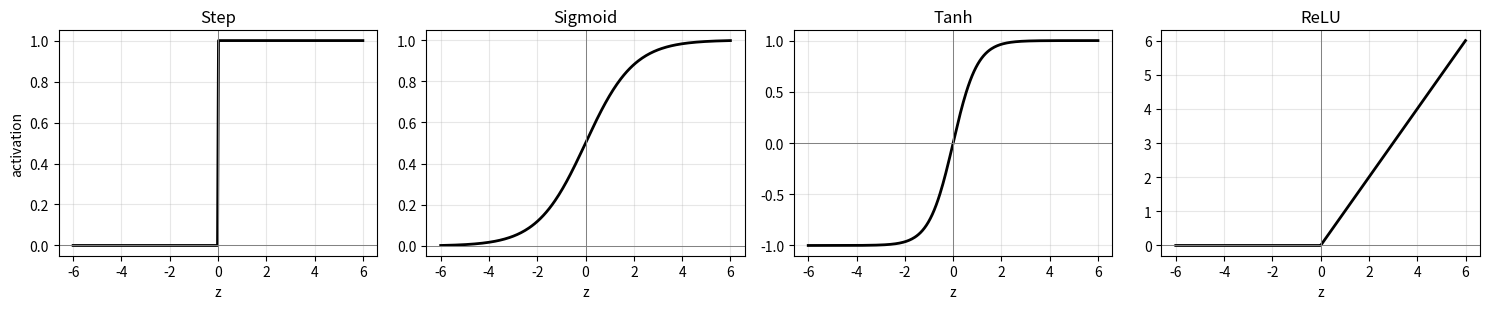
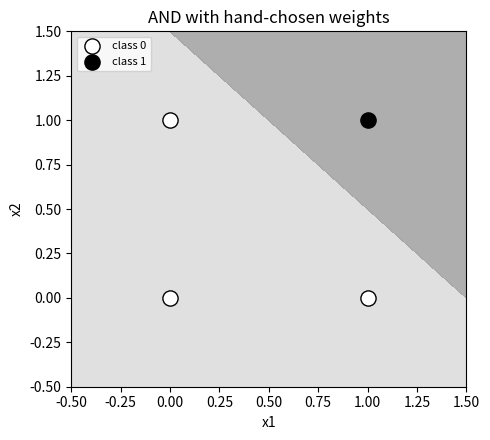
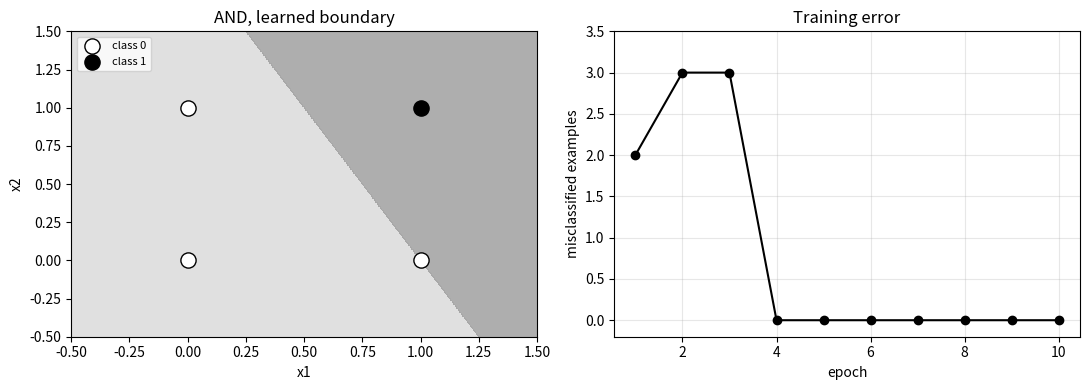
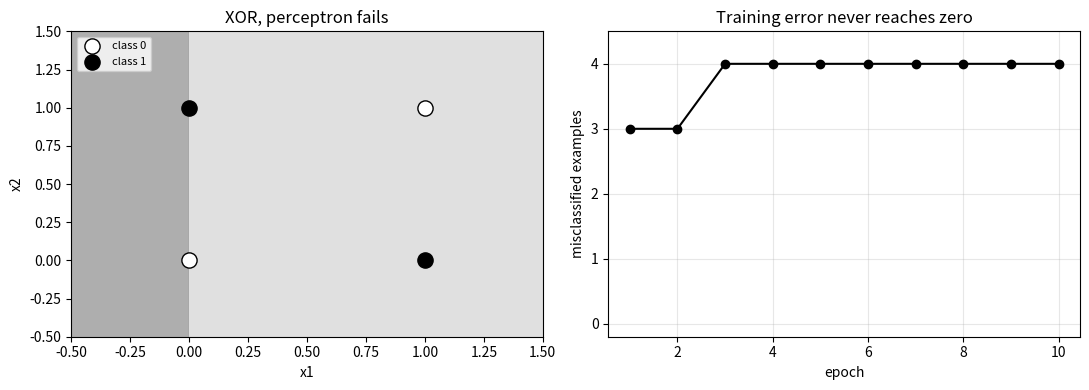
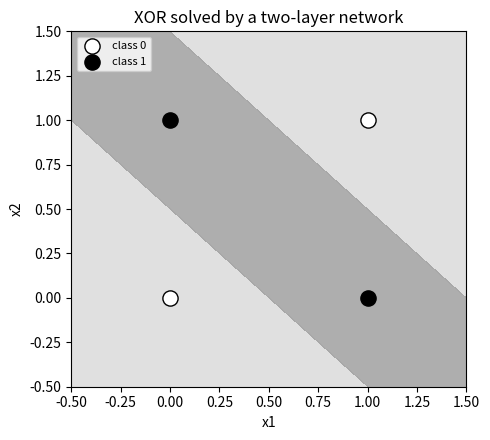
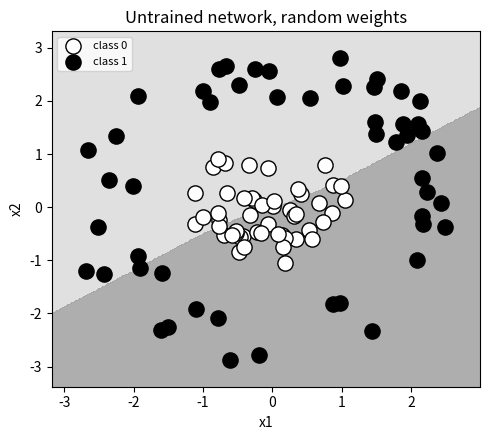
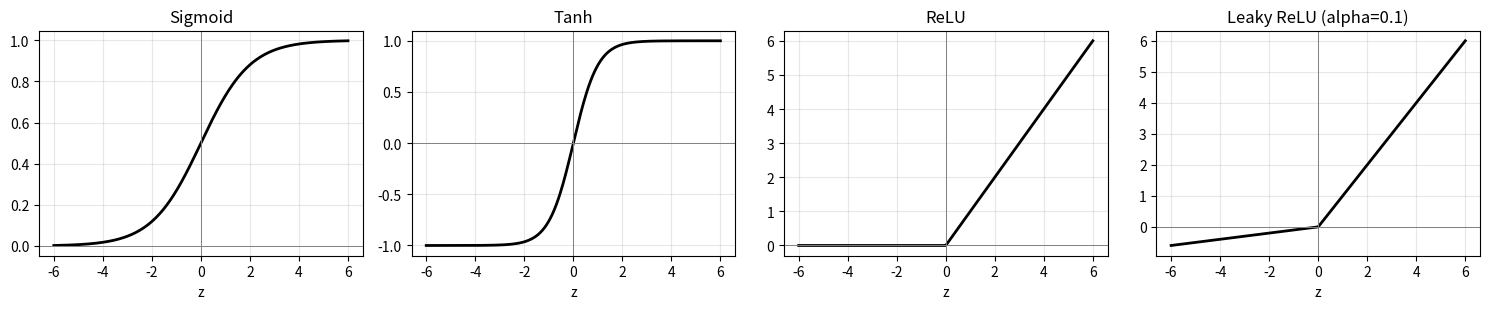

These charts were generated, in order, by the following Python code:
# -*- coding: utf-8 -*-
"""Perceptron_and_Forward_Pass.ipynb

Automatically generated by Colab.

Original file is located at
    https://colab.research.google.com/drive/1OeOfGJlsYilNi1ktJi67CMnocVMIM5ON

# Lab 2: The Perceptron, Activation Functions, and Forward Propagation

**Course:** Deep Learning and Neural Network (AIML302)
**Tools:** Python, NumPy, Matplotlib only

---

### Why we build things from scratch

In later labs we will use PyTorch, where a full neural network is a few lines of code.
Before that, it is worth seeing what those few lines actually do. Every modern network,
no matter how large, is built from one repeated operation: multiply the inputs by weights,
add a bias, and pass the result through a non-linear function. Today we write that
operation ourselves in NumPy.

### Objectives

By the end of this lab you should be able to:

1. Implement a single artificial neuron as a weighted sum plus a bias.
2. Implement and plot the common activation functions: step, sigmoid, tanh, ReLU.
3. Implement the perceptron learning rule and train it on a linearly separable problem.
4. Explain why a single perceptron cannot solve the XOR problem.
5. Implement the forward pass of a multi-layer network using matrix multiplication.
6. Visualize the decision boundary of any classifier in two dimensions.

---

## Part 1: Guided Walkthrough

## 1. Setup

We need only two libraries. NumPy gives us arrays and fast matrix operations,
Matplotlib gives us plots. We also fix the random seed so that every student's
notebook produces the same numbers, which makes it much easier to compare results.
"""

import numpy as np
import matplotlib.pyplot as plt

np.random.seed(0)

print("NumPy version:", np.__version__)

"""## 2. The artificial neuron

A neuron takes a vector of inputs and produces a single number. It does this in two steps.

**Step 1 — the weighted sum.** Each input is multiplied by its own weight, the products are
added together, and a bias term is added at the end:

$$z = w_1 x_1 + w_2 x_2 + \dots + w_n x_n + b$$

**Step 2 — the activation.** The number `z` is passed through a non-linear function `f`:

$$a = f(z)$$

The weights decide how much each input matters. The bias shifts the result up or down,
which lets the neuron fire more easily or less easily regardless of the input.

Let us compute this by hand for a neuron with three inputs.
"""

x = np.array([1.0, 2.0, 3.0])      # the inputs
w = np.array([0.5, -1.0, 0.25])    # one weight per input
b = 2.0                            # a single bias

# The long way, to show what is happening
z_manual = x[0] * w[0] + x[1] * w[1] + x[2] * w[2] + b

# The short way: the dot product does exactly the same thing
z = np.dot(w, x) + b

print("weighted sum, written out :", z_manual)
print("weighted sum, dot product :", z)

"""Both lines give the same answer, but the dot product version is the one we will use
everywhere. It is shorter, and NumPy runs it far faster than a Python loop.

### Many inputs at once

In practice we do not push one example through the network at a time. We stack all our
examples into a matrix `X`, where **each row is one example** and each column is one feature.
A single matrix multiplication then computes the weighted sum for every example at once.

Watch the shapes carefully. Shape errors are the most common bug in neural network code,
and reading shapes is a skill worth building now.
"""

X = np.array([[1.0, 2.0, 3.0],     # example 1
              [0.0, 1.0, 1.0],     # example 2
              [2.0, 2.0, 0.0]])    # example 3

Z = X @ w + b      # the @ symbol is matrix multiplication

print("X shape:", X.shape)         # (3 examples, 3 features)
print("w shape:", w.shape)         # (3 weights,)
print("Z shape:", Z.shape)         # (3 outputs,) - one per example
print()
print("Z =", Z)

"""## 3. Activation functions

Without an activation function, a neuron is just a linear equation. Stacking many linear
equations still gives a linear equation, so a network of any depth would collapse into a
single line. The activation function is what breaks that linearity and lets networks learn
curved decision boundaries.

Here are the four you need to know today.

| Name | Formula | Output range | Notes |
|------|---------|--------------|-------|
| Step | 1 if z >= 0, else 0 | {0, 1} | Original perceptron. Not differentiable, so it cannot be trained by gradient descent. |
| Sigmoid | 1 / (1 + e^(-z)) | (0, 1) | Smooth. Output reads naturally as a probability. Saturates for large abs(z). |
| Tanh | (e^z - e^(-z)) / (e^z + e^(-z)) | (-1, 1) | Like sigmoid but centred on zero, which usually trains better. |
| ReLU | max(0, z) | [0, inf) | The default choice in modern networks. Cheap and does not saturate for positive z. |

Each one is a single line of NumPy.
"""

def step(z):
    """Step function: fires with 1 when z is non-negative, otherwise 0."""
    return np.where(z >= 0, 1.0, 0.0)


def sigmoid(z):
    """Sigmoid: squashes any real number into the range (0, 1)."""
    return 1.0 / (1.0 + np.exp(-z))


def tanh(z):
    """Hyperbolic tangent: squashes any real number into the range (-1, 1)."""
    return np.tanh(z)


def relu(z):
    """ReLU: keeps positive values, sets negative values to zero."""
    return np.maximum(0.0, z)


# A quick check on a few values
test = np.array([-2.0, -0.5, 0.0, 0.5, 2.0])
print("input   :", test)
print("step    :", step(test))
print("sigmoid :", np.round(sigmoid(test), 3))
print("tanh    :", np.round(tanh(test), 3))
print("relu    :", relu(test))

"""Notice that each function was written to work on a whole array at once, not on a single
number. This is called vectorization, and it is why we used `np.where` and `np.maximum`
instead of a Python `if` statement. An `if` would fail on an array input.

Now let us look at their shapes.
"""

z_range = np.linspace(-6, 6, 300)

functions = [("Step", step), ("Sigmoid", sigmoid), ("Tanh", tanh), ("ReLU", relu)]

fig, axes = plt.subplots(1, 4, figsize=(15, 3.2))

for ax, (name, fn) in zip(axes, functions):
    ax.plot(z_range, fn(z_range), color="black", linewidth=2)
    ax.axhline(0, color="grey", linewidth=0.7)
    ax.axvline(0, color="grey", linewidth=0.7)
    ax.set_title(name)
    ax.set_xlabel("z")
    ax.grid(alpha=0.3)

axes[0].set_ylabel("activation")
plt.tight_layout()
plt.show()

"""Two things to observe in these plots.

First, the step function jumps. It has no useful slope anywhere, which is exactly why the
original perceptron could not be trained with gradient descent and why we needed the smooth
alternatives.

Second, sigmoid and tanh flatten out at both ends. When a neuron's input lands far from zero,
the curve becomes almost horizontal, the gradient becomes almost zero, and learning slows to
a crawl. This is the vanishing gradient problem, and it is the main reason ReLU took over
in deep networks.

## 4. The perceptron as a classifier

A perceptron is one neuron with a step activation. It outputs 1 or 0, so it is a binary
classifier.

Let us use it on the logical AND function. There are four possible inputs, and the perceptron
should output 1 only when both inputs are 1.

We will not train anything yet. Instead we choose weights by hand and check that they work.
"""

X_and = np.array([[0, 0],
                  [0, 1],
                  [1, 0],
                  [1, 1]], dtype=float)
y_and = np.array([0, 0, 0, 1], dtype=float)

# Chosen by hand: the sum must reach 1.5 before the neuron fires,
# which only happens when both inputs are 1.
w_and = np.array([1.0, 1.0])
b_and = -1.5


def perceptron_predict(X, w, b):
    """Forward pass of a perceptron: weighted sum, then step activation."""
    z = X @ w + b
    return step(z)


predictions = perceptron_predict(X_and, w_and, b_and)

print(" x1   x2   |    z    | predicted | target")
print("-" * 46)
for xi, zi, pi, ti in zip(X_and, X_and @ w_and + b_and, predictions, y_and):
    print(f"{xi[0]:4.0f} {xi[1]:4.0f}   | {zi:6.2f}  |     {pi:.0f}     |   {ti:.0f}")

"""All four predictions are correct.

### Where is the decision boundary?

The perceptron fires when `z >= 0`, so the dividing line between the two classes is the set
of points where `z` is exactly zero:

$$w_1 x_1 + w_2 x_2 + b = 0$$

That is the equation of a straight line. This is the single most important limitation of a
perceptron: **its decision boundary is always a straight line** (in higher dimensions, a flat
plane). It can only separate classes that a straight line can separate.

Rather than solve for the line algebraically, we will use a technique that works for any
classifier, however complicated. We cover the plane with a fine grid of points, classify
every point, and colour the result. The boundary appears by itself where the colours meet.
"""

def plot_decision_boundary(predict_fn, X, y, title, ax=None):
    """Colour the plane by predicted class, then draw the data points on top.

    predict_fn : function taking an (N, 2) array and returning N predictions
    X          : (N, 2) data points
    y          : (N,) true labels, 0 or 1
    """
    if ax is None:
        fig, ax = plt.subplots(figsize=(5, 4.5))

    # Step 1: build a grid covering the data, with a small margin
    pad = 0.5
    x1_min, x1_max = X[:, 0].min() - pad, X[:, 0].max() + pad
    x2_min, x2_max = X[:, 1].min() - pad, X[:, 1].max() + pad
    xx1, xx2 = np.meshgrid(np.linspace(x1_min, x1_max, 300),
                           np.linspace(x2_min, x2_max, 300))

    # Step 2: flatten the grid into an (N, 2) array of points and classify them all
    grid_points = np.c_[xx1.ravel(), xx2.ravel()]
    grid_pred = predict_fn(grid_points).reshape(xx1.shape)

    # Step 3: colour the grid, then draw the real data on top
    ax.contourf(xx1, xx2, grid_pred, levels=[-0.1, 0.5, 1.1],
                colors=["#d9d9d9", "#9a9a9a"], alpha=0.8)
    ax.scatter(X[y == 0, 0], X[y == 0, 1], c="white", edgecolors="black",
               s=120, zorder=3, label="class 0")
    ax.scatter(X[y == 1, 0], X[y == 1, 1], c="black", edgecolors="black",
               s=120, zorder=3, label="class 1")
    ax.set_xlabel("x1")
    ax.set_ylabel("x2")
    ax.set_title(title)
    ax.legend(loc="upper left", fontsize=8)
    return ax


plot_decision_boundary(lambda G: perceptron_predict(G, w_and, b_and),
                       X_and, y_and, "AND with hand-chosen weights")
plt.tight_layout()
plt.show()

"""The line sits neatly between the single black point and the three white ones. Note that
many different lines would work here. Nothing makes this particular one special, and the
training algorithm we write next will find a different but equally valid line.

## 5. The perceptron learning rule

We chose those weights by hand, which does not scale. The perceptron learning rule finds
them automatically. It is a remarkably simple algorithm:

> For each training example, predict. If the prediction is correct, change nothing.
> If it is wrong, nudge the weights in the direction that would have fixed it.

The update is:

$$w \leftarrow w + \eta \, (y - \hat{y}) \, x, \qquad b \leftarrow b + \eta \, (y - \hat{y})$$

where `eta` is the learning rate. Look at what the error term `(y - y_hat)` does:

- Correct prediction: the error is 0, so nothing changes.
- Predicted 0 but the target was 1: the error is +1, so the weights move toward `x`, raising `z`.
- Predicted 1 but the target was 0: the error is -1, so the weights move away from `x`, lowering `z`.

One pass over the whole dataset is called an epoch.
"""

def perceptron_train(X, y, learning_rate=0.1, epochs=10, verbose=True):
    """Train a perceptron with the perceptron learning rule.

    Returns the learned weights, bias, and the error count per epoch.
    """
    n_features = X.shape[1]
    w = np.zeros(n_features)
    b = 0.0
    history = []

    for epoch in range(epochs):
        errors = 0
        for xi, target in zip(X, y):
            prediction = step(np.dot(w, xi) + b)
            error = target - prediction
            if error != 0:
                w = w + learning_rate * error * xi
                b = b + learning_rate * error
                errors += 1
        history.append(errors)
        if verbose:
            print(f"epoch {epoch + 1:2d} | misclassified: {errors} | "
                  f"w = {np.round(w, 2)} | b = {round(b, 2)}")

    return w, b, history

"""The error count drops to zero and stays there. Once no example is misclassified, no update
happens, so the weights stop changing. The perceptron has converged.

Two useful facts. If the data can be separated by a straight line, this algorithm is
guaranteed to find such a line in a finite number of steps. If the data cannot be separated
by a straight line, the algorithm never settles and the error count keeps oscillating forever.
We are about to see that second case.
"""

w_learned, b_learned, history = perceptron_train(X_and, y_and)

fig, axes = plt.subplots(1, 2, figsize=(11, 4))

plot_decision_boundary(lambda G: perceptron_predict(G, w_learned, b_learned),
                       X_and, y_and, "AND, learned boundary", ax=axes[0])

axes[1].plot(range(1, len(history) + 1), history, marker="o", color="black")
axes[1].set_xlabel("epoch")
axes[1].set_ylabel("misclassified examples")
axes[1].set_title("Training error")
axes[1].set_ylim(-0.2, max(history) + 0.5)
axes[1].grid(alpha=0.3)

plt.tight_layout()
plt.show()

"""## 6. The XOR problem

XOR outputs 1 when the two inputs differ, and 0 when they are the same. It looks no harder
than AND. Let us train the same perceptron on it.
"""

X_xor = np.array([[0, 0],
                  [0, 1],
                  [1, 0],
                  [1, 1]], dtype=float)
y_xor = np.array([0, 1, 1, 0], dtype=float)

w_xor, b_xor, history_xor = perceptron_train(X_xor, y_xor,
                                             learning_rate=0.1, epochs=10)

"""The error count never reaches zero. Look at what it settles into: the updates made during
one pass cancel each other out, so the weights return to where they started and the next epoch
repeats exactly the same mistakes. The algorithm is stuck in a cycle. Running it for a thousand
more epochs would change nothing.

The reason becomes obvious as soon as we plot the four points. The two class-1 points sit on
one diagonal and the two class-0 points sit on the other. No straight line can put one
diagonal on one side and the other diagonal on the other side. Try drawing one by hand.
"""

fig, axes = plt.subplots(1, 2, figsize=(11, 4))

plot_decision_boundary(lambda G: perceptron_predict(G, w_xor, b_xor),
                       X_xor, y_xor, "XOR, perceptron fails", ax=axes[0])

axes[1].plot(range(1, len(history_xor) + 1), history_xor, marker="o", color="black")
axes[1].set_xlabel("epoch")
axes[1].set_ylabel("misclassified examples")
axes[1].set_title("Training error never reaches zero")
axes[1].set_ylim(-0.2, max(history_xor) + 0.5)
axes[1].grid(alpha=0.3)

plt.tight_layout()
plt.show()

"""This limitation was published by Minsky and Papert in 1969 and contributed to a long
decline in neural network research. The solution turned out to be straightforward: add a
layer of neurons in between.

## 7. Forward pass of a multi-layer network

A layer is a group of neurons that all look at the same inputs. Each neuron has its own
column of weights, so a layer's weights form a matrix.

For a layer with input matrix `X` of shape `(N, d_in)` and `d_out` neurons:

- `W` has shape `(d_in, d_out)`, one column per neuron
- `b` has shape `(d_out,)`, one bias per neuron
- the output is `f(X @ W + b)`, with shape `(N, d_out)`

A forward pass through the whole network means applying this to each layer in turn, feeding
each layer's output into the next.
"""

def dense_layer(X, W, b, activation):
    """Forward pass through one fully connected layer."""
    Z = X @ W + b
    return activation(Z)

"""### Solving XOR by hand

We will build a network with two inputs, a hidden layer of two neurons, and one output
neuron. Instead of training it, we set the weights by hand so we can see exactly how the
extra layer removes the limitation.

The idea is to make the hidden layer compute two easier functions, both of which a single
line can handle:

- hidden neuron 1 computes OR
- hidden neuron 2 computes AND

Then XOR is simply "OR is true, but AND is not", and that final combination is itself
linearly separable. The hidden layer has re-described the problem in a new set of
coordinates where a straight line is enough.

The large weight values below make the sigmoid behave almost like a step function, which
keeps the hidden outputs close to a clean 0 or 1.
"""

# Hidden layer: column 0 acts as OR, column 1 acts as AND
W1 = np.array([[20.0, 20.0],
               [20.0, 20.0]])
b1 = np.array([-10.0, -30.0])

# Output layer: fire when OR is on and AND is off
W2 = np.array([[ 20.0],
               [-20.0]])
b2 = np.array([-10.0])


def mlp_forward(X):
    """Forward pass: input -> hidden layer (sigmoid) -> output layer (sigmoid)."""
    H = dense_layer(X, W1, b1, sigmoid)      # (N, 2)
    out = dense_layer(H, W2, b2, sigmoid)    # (N, 1)
    return out.ravel()                        # flatten to (N,)


hidden = dense_layer(X_xor, W1, b1, sigmoid)
output = mlp_forward(X_xor)

print(" x1  x2 |  h1(OR)  h2(AND) |  output  | rounded | target")
print("-" * 60)
for xi, hi, oi, ti in zip(X_xor, hidden, output, y_xor):
    print(f"{xi[0]:3.0f} {xi[1]:3.0f} |  {hi[0]:5.2f}    {hi[1]:5.2f}   |  {oi:6.3f}  "
          f"|    {round(oi):.0f}    |   {ti:.0f}")

"""All four outputs are correct. The hidden column `h1` is 0 only for input (0, 0), which is
OR. The column `h2` is 1 only for input (1, 1), which is AND. The output layer combines them.

Now plot the decision boundary. Since the output is a probability rather than a hard 0 or 1,
we threshold it at 0.5 before plotting.
"""

plot_decision_boundary(lambda G: (mlp_forward(G) > 0.5).astype(float),
                       X_xor, y_xor, "XOR solved by a two-layer network")
plt.tight_layout()
plt.show()

"""The boundary is no longer a single straight line. It is made of two straight pieces that
together carve out a corner region, and that is enough to separate the diagonals.

This is the general principle behind depth. Each layer is still linear followed by a simple
non-linearity, but composing several of them produces boundaries of essentially any shape.
A network with one sufficiently large hidden layer can approximate any continuous function,
a result known as the universal approximation theorem.

## 8. A forward pass with random weights

One last point before the exercises. A forward pass works no matter what the weights are.
It does not know or care whether the weights are any good. Training is what makes them good,
and that is the subject of the next lab.

To make this concrete, here is a larger network with randomly initialized weights, run on a
dataset that is clearly not linearly separable.
"""

# Two concentric rings: an inner ring of class 0, an outer ring of class 1
n = 100
angles = np.random.uniform(0, 2 * np.pi, n)
r_inner = np.random.uniform(0.0, 1.2, n // 2)
r_outer = np.random.uniform(2.0, 3.0, n // 2)
radii = np.concatenate([r_inner, r_outer])

X_rings = np.c_[radii * np.cos(angles), radii * np.sin(angles)]
y_rings = np.concatenate([np.zeros(n // 2), np.ones(n // 2)])

# A network with 2 inputs, 8 hidden units, 1 output, all weights random
W1_r = np.random.randn(2, 8)
b1_r = np.zeros(8)
W2_r = np.random.randn(8, 1)
b2_r = np.zeros(1)


def random_net_forward(X):
    H = dense_layer(X, W1_r, b1_r, tanh)
    out = dense_layer(H, W2_r, b2_r, sigmoid)
    return out.ravel()


accuracy = np.mean((random_net_forward(X_rings) > 0.5) == y_rings)
print(f"Accuracy with random weights: {accuracy:.1%}")

plot_decision_boundary(lambda G: (random_net_forward(G) > 0.5).astype(float),
                       X_rings, y_rings, "Untrained network, random weights")
plt.tight_layout()
plt.show()

"""The accuracy is no better than guessing, and the boundary sits in an arbitrary place with
no relation to the rings. The architecture is perfectly capable of separating this data, and
we will train exactly this network to do so in a later lab. Nobody has told the weights what
the task is yet.

### Summary of Part 1

- A neuron is a weighted sum plus a bias, passed through an activation function.
- Vectorize with `X @ W + b` so that all examples are processed at once.
- Activations provide non-linearity. Without them, depth gains nothing.
- A perceptron's decision boundary is always a straight line, so XOR is out of reach.
- A hidden layer re-describes the input, and the boundary can then bend.
- A forward pass with untrained weights produces meaningless output. Training comes next.

Now continue to Part 2.

---

# Part 2: Graded Exercises

**Total: 100 marks**

### Instructions

1. Work on your own. You may look back at Part 1 as much as you like.
2. Write your code only where the comment `# YOUR CODE HERE` appears. Do not change the
   function names or the number of arguments, because the check cells depend on them.
3. Run the check cell after each question. A check that prints `PASS` means your function
   behaves correctly on the test cases. Marks are awarded for a correct and readable
   implementation, not only for a passing check.
4. Use NumPy operations rather than Python loops wherever you can. Loops are allowed where a
   question explicitly involves stepping through examples one at a time.
5. Answer the theory questions in Question 6 in the markdown cell provided, in your own words.
6. Save the notebook as `Lab2_YourName.ipynb` and submit before the end of the session.

### Mark distribution

| Question | Topic | Marks |
|----------|-------|-------|
| 1 | Activation functions from scratch | 20 |
| 2 | A single neuron | 10 |
| 3 | Perceptron on the OR gate | 20 |
| 4 | Two-layer forward pass | 20 |
| 5 | Theory questions | 30 |
| | **Total** | **100** |

Run the cell below before starting. It gives you a fresh set of imports so that Part 2 works
even if you restart the kernel.
"""

import numpy as np
import matplotlib.pyplot as plt

np.random.seed(42)

print("Ready. Good luck.")

"""## Question 1: Activation functions from scratch (20 marks)

Implement four activation functions. Each must work on a NumPy array of any shape and return
an array of the same shape. Do not use a Python `if` statement, and do not call the matching
NumPy or SciPy helper where one exists (for example, write tanh from the exponential formula
rather than calling `np.tanh`).

**(a) `my_sigmoid(z)` — 5 marks**
$$\sigma(z) = \frac{1}{1 + e^{-z}}$$

**(b) `my_tanh(z)` — 5 marks**
$$\tanh(z) = \frac{e^{z} - e^{-z}}{e^{z} + e^{-z}}$$

**(c) `my_relu(z)` — 5 marks**
$$\text{ReLU}(z) = \max(0, z)$$

**(d) `my_leaky_relu(z, alpha=0.01)` — 5 marks**
$$\text{LeakyReLU}(z) = \begin{cases} z & \text{if } z > 0 \\ \alpha z & \text{otherwise} \end{cases}$$

Leaky ReLU is a small change to ReLU. Instead of setting negative inputs to exactly zero, it
lets a small fraction through. This keeps a non-zero gradient on the negative side, which
prevents a neuron from getting permanently stuck at zero output. `np.where` is useful here.
"""

def my_sigmoid(z):
    """(a) Sigmoid activation. 5 marks."""
    # YOUR CODE HERE
    return 1.0 / (1.0 + np.exp(-z))

def my_tanh(z):
    """(b) Tanh activation, written from the exponential formula. 5 marks."""
    # YOUR CODE HERE
    exp_z = np.exp(z)
    exp_neg_z = np.exp(-z)
    return (exp_z - exp_neg_z) / (exp_z + exp_neg_z)

def my_relu(z):
    """(c) ReLU activation. 5 marks."""
    # YOUR CODE HERE
    return np.maximum(0.0, z)

def my_leaky_relu(z, alpha=0.01):
    """(d) Leaky ReLU activation. 5 marks."""
    # YOUR CODE HERE
    return np.where(z > 0, z, alpha * z)

# CHECK CELL for Question 1 - do not modify
test_z = np.array([-3.0, -1.0, 0.0, 1.0, 3.0])

checks = [
    ("my_sigmoid", my_sigmoid(test_z), 1 / (1 + np.exp(-test_z))),
    ("my_tanh", my_tanh(test_z), np.tanh(test_z)),
    ("my_relu", my_relu(test_z), np.maximum(0, test_z)),
    ("my_leaky_relu", my_leaky_relu(test_z), np.where(test_z > 0, test_z, 0.01 * test_z)),
]

for name, got, expected in checks:
    if got is None:
        print(f"FAIL {name}: function returned None")
    elif np.allclose(np.asarray(got, dtype=float), expected):
        print(f"PASS {name}")
    else:
        print(f"FAIL {name}: got {np.round(np.asarray(got, dtype=float), 4)}, "
              f"expected {np.round(expected, 4)}")

# Shape check: the functions must preserve the shape of a 2-D input
two_d = np.array([[-1.0, 2.0], [3.0, -4.0]])
if my_relu(two_d) is not None and np.asarray(my_relu(two_d)).shape == (2, 2):
    print("PASS shape preserved on 2-D input")
else:
    print("FAIL shape not preserved on 2-D input")

"""Once your functions pass, run the cell below to plot them. Nothing to write here, but
check that each curve matches what you expect from the formula. The leaky ReLU plot uses an
exaggerated `alpha` so that the slope on the negative side is actually visible.
"""

z_range = np.linspace(-6, 6, 300)

fig, axes = plt.subplots(1, 4, figsize=(15, 3.2))
to_plot = [("Sigmoid", my_sigmoid(z_range)),
           ("Tanh", my_tanh(z_range)),
           ("ReLU", my_relu(z_range)),
           ("Leaky ReLU (alpha=0.1)", my_leaky_relu(z_range, alpha=0.1))]

for ax, (name, values) in zip(axes, to_plot):
    ax.plot(z_range, values, color="black", linewidth=2)
    ax.axhline(0, color="grey", linewidth=0.7)
    ax.axvline(0, color="grey", linewidth=0.7)
    ax.set_title(name)
    ax.set_xlabel("z")
    ax.grid(alpha=0.3)

plt.tight_layout()
plt.show()

"""## Question 2: A single neuron (10 marks)

**(a) `neuron_output(X, w, b, activation)` — 6 marks**

Write a function that computes the output of one neuron for a batch of examples. `X` has
shape `(N, d)`, `w` has shape `(d,)`, `b` is a single number, and `activation` is a function.
The result must have shape `(N,)`. Use a matrix operation, not a loop.

**(b) Apply it — 4 marks**

Using the data given in the code cell, call your function with `my_sigmoid` and store the
result in a variable named `q2_output`. Then print the shape of `q2_output` and its values
rounded to three decimal places.
"""

def neuron_output(X, w, b, activation):
    """(a) Output of a single neuron for a batch of examples. 6 marks.

    X          : (N, d) input, one example per row
    w          : (d,) weights
    b          : float, bias
    activation : a function applied element-wise
    returns    : (N,) activations
    """
    # YOUR CODE HERE
    z = X @ w + b
    return activation(z)


# (b) Apply your function to this data. 4 marks.
X_q2 = np.array([[1.0, 2.0],
                 [-1.0, 0.5],
                 [0.0, -3.0],
                 [2.0, 2.0]])
w_q2 = np.array([0.8, -0.4])
b_q2 = 0.1

q2_output = neuron_output(X_q2, w_q2, b_q2, my_sigmoid)   # YOUR CODE HERE: call neuron_output with my_sigmoid

# YOUR CODE HERE: print the shape of q2_output, and the values rounded to 3 decimals
print(f"Shape of q2_output: {q2_output.shape}")
print(f"Values of q2_output: {np.round(q2_output, 3)}")

# CHECK CELL for Question 2 - do not modify
expected_q2 = 1 / (1 + np.exp(-(X_q2 @ w_q2 + b_q2)))

if q2_output is None:
    print("FAIL: q2_output is still None")
else:
    arr = np.asarray(q2_output, dtype=float)
    if arr.shape != (4,):
        print(f"FAIL: expected shape (4,), got {arr.shape}")
    elif np.allclose(arr, expected_q2):
        print("PASS neuron_output")
    else:
        print(f"FAIL: got {np.round(arr, 4)}, expected {np.round(expected_q2, 4)}")

"""## Question 3: Perceptron on the OR gate (20 marks)

The OR gate outputs 1 when at least one input is 1. The truth table is given below.

**(a) `my_step(z)` and `perceptron_predict(X, w, b)` — 6 marks**

Write the step activation, then the perceptron forward pass that applies it to `X @ w + b`.

**(b) `train_perceptron(X, y, learning_rate, epochs)` — 10 marks**

Implement the perceptron learning rule. Start with weights and bias at zero. For each epoch,
loop over the examples one at a time. For each example compute the prediction, compute
`error = target - prediction`, and if the error is non-zero update both the weights and the
bias. Count how many examples were misclassified in the epoch and append that count to a list.

Return three things: the final weights, the final bias, and the list of error counts.

**(c) Train and report — 4 marks**

Train on the OR data with a learning rate of 0.1 for 10 epochs. Print the learned weights and
bias, print the epoch at which the error count first reached zero, and confirm that the
predictions match all four targets.
"""

X_or = np.array([[0, 0],
                 [0, 1],
                 [1, 0],
                 [1, 1]], dtype=float)
y_or = np.array([0, 1, 1, 1], dtype=float)


def my_step(z):
    """(a) Step activation: 1 where z >= 0, otherwise 0. 3 marks."""
    # YOUR CODE HERE
    return np.where(z >= 0, 1.0, 0.0)


def perceptron_predict(X, w, b):
    """(a) Perceptron forward pass. 3 marks."""
    # YOUR CODE HERE
    z = X @ w + b
    return my_step(z)

def train_perceptron(X, y, learning_rate=0.1, epochs=10):
    """(b) Train a perceptron with the perceptron learning rule. 10 marks.

    returns : w, b, history
              where history[i] is the number of misclassified examples in epoch i
    """
    # YOUR CODE HERE
    n_features = X.shape[1]
    w = np.zeros(n_features)
    b = 0.0
    history = []

    for epoch in range(epochs):
        errors = 0
        for xi, target in zip(X, y):
            prediction = perceptron_predict(xi, w, b)
            error = target - prediction
            if error != 0:
                w = w + learning_rate * error * xi
                b = b + learning_rate * error
                errors += 1
        history.append(errors)
    return w, b, history

# (c) Train and report. 4 marks.
# YOUR CODE HERE:
#   - train on X_or, y_or with learning_rate=0.1 and epochs=10
#   - store the results in w_or, b_or, history_or
#   - print the learned weights and bias
#   - print the first epoch number where the error count is 0
#   - print the predictions next to the targets

w_or, b_or, history_or = train_perceptron(X_or, y_or, learning_rate=0.1, epochs=10)

print(f"Learned weights (w_or): {np.round(w_or, 2)}")
print(f"Learned bias (b_or): {round(b_or, 2)}")

first_zero_epoch = -1
for i, errors in enumerate(history_or):
    if errors == 0:
        first_zero_epoch = i + 1
        break

if first_zero_epoch != -1:
    print(f"First epoch with zero errors: {first_zero_epoch}")
else:
    print("Perceptron did not converge to zero errors.")

predictions_or = perceptron_predict(X_or, w_or, b_or)
print("\nPredictions vs. Targets:")
for i in range(len(X_or)):
    print(f"Input: {X_or[i]}, Predicted: {predictions_or[i]:.0f}, Target: {y_or[i]:.0f}")

# CHECK CELL for Question 3 - do not modify
if w_or is None or history_or is None:
    print("FAIL: w_or / b_or / history_or are still None")
else:
    preds = perceptron_predict(X_or, w_or, b_or)
    if preds is not None and np.array_equal(np.asarray(preds, dtype=float), y_or):
        print("PASS all four OR outputs are correct")
    else:
        print(f"FAIL predictions: got {preds}, expected {y_or}")

    if len(history_or) == 10:
        print("PASS history has one entry per epoch")
    else:
        print(f"FAIL history length: got {len(history_or)}, expected 10")

    if history_or[-1] == 0:
        print("PASS training converged")
    else:
        print(f"FAIL: final epoch still had {history_or[-1]} errors")

"""## Question 4: Two-layer forward pass (20 marks)

Build the forward pass of a network with two inputs, a hidden layer of three neurons, and one
output neuron.

**(a) `dense_layer(X, W, b, activation)` — 8 marks**

One fully connected layer. `X` has shape `(N, d_in)`, `W` has shape `(d_in, d_out)`, `b` has
shape `(d_out,)`. Return the activated output with shape `(N, d_out)`.

**(b) `two_layer_forward(X, W1, b1, W2, b2)` — 8 marks**

Pass `X` through the hidden layer using `my_tanh`, then pass that result through the output
layer using `my_sigmoid`. Return a 1-D array of shape `(N,)`. The output of the second layer
has shape `(N, 1)`, so flatten it with `.ravel()` before returning.

**(c) Shape report — 4 marks**

Run your network on `X_q4` and print the shape of the input, the shape of the hidden layer
output, and the shape of the final output. Getting into the habit of checking shapes will save
you a great deal of debugging time later.
"""

def dense_layer(X, W, b, activation):
    """(a) Forward pass through one fully connected layer. 8 marks."""
    # YOUR CODE HERE
    Z = X @ W + b
    return activation(Z)


def two_layer_forward(X, W1, b1, W2, b2):
    """(b) Full forward pass: tanh hidden layer, then sigmoid output. 8 marks.

    returns : (N,) array of outputs in the range (0, 1)
    """
    # YOUR CODE HERE
    H = dense_layer(X, W1, b1, my_tanh) # Use my_tanh for the hidden layer
    out = dense_layer(H, W2, b2, my_sigmoid) # Use my_sigmoid for the output layer
    return out.ravel()

# Fixed weights so that everyone gets the same answer
X_q4 = np.array([[0.0, 0.0],
                 [0.0, 1.0],
                 [1.0, 0.0],
                 [1.0, 1.0],
                 [0.5, 0.5]])

W1_q4 = np.array([[ 1.0, -2.0,  0.5],
                  [-1.5,  1.0,  2.0]])
b1_q4 = np.array([0.1, -0.2, 0.0])

W2_q4 = np.array([[ 1.5],
                  [-1.0],
                  [ 0.8]])
b2_q4 = np.array([-0.3])

# (c) Print the three shapes. 4 marks.
# YOUR CODE HERE
print(f"Shape of input X_q4: {X_q4.shape}")

H_q4 = dense_layer(X_q4, W1_q4, b1_q4, my_tanh)
print(f"Shape of hidden layer output H_q4: {H_q4.shape}")

out_q4 = two_layer_forward(X_q4, W1_q4, b1_q4, W2_q4, b2_q4)
print(f"Shape of final output out_q4: {out_q4.shape}")

# CHECK CELL for Question 4 - do not modify
out_q4 = two_layer_forward(X_q4, W1_q4, b1_q4, W2_q4, b2_q4)

H_ref = np.tanh(X_q4 @ W1_q4 + b1_q4)
ref_q4 = (1 / (1 + np.exp(-(H_ref @ W2_q4 + b2_q4)))).ravel()

if out_q4 is None:
    print("FAIL: two_layer_forward returned None")
else:
    arr = np.asarray(out_q4, dtype=float)
    if arr.shape != (5,):
        print(f"FAIL: expected shape (5,), got {arr.shape}")
    elif np.allclose(arr, ref_q4):
        print("PASS two_layer_forward")
        print("outputs:", np.round(arr, 4))
    else:
        print(f"FAIL: got {np.round(arr, 4)}, expected {np.round(ref_q4, 4)}")

"""## Question 5: Theory questions (15 marks)

Answer in your own words in the cell below. Two or three sentences each is enough. Answers
copied word for word from Part 1 will not receive full marks.

**(a) (3 marks)** A network has three layers and no activation functions at all, so each layer
computes only `X @ W + b`. Explain why this network can do no more than a single layer.

**(b) (3 marks)** The perceptron learning rule is guaranteed to converge on the AND gate but
never converges on XOR. State the property of the data that decides which of the two happens,
and explain how it relates to the shape of a perceptron's decision boundary.

**(c) (3 marks)** Sigmoid and tanh both flatten out for inputs far from zero. Explain what
this does to learning in a deep network, and name one activation function that reduces the
problem.

**(d) (3 marks)** In the XOR network of Part 1, hidden neuron 1 computed OR and hidden neuron 2
computed AND. Explain in general terms what job a hidden layer performs, using this example.

**(e) (3 marks)** You run a forward pass on an untrained network with random weights and get
roughly 50 percent accuracy on a two-class problem. Your classmate concludes that the network
architecture is too weak for the task. Explain why that conclusion does not follow.

### Your answers

Write your answers here. Double-click this cell to edit it.

**(a) (3 marks)** A network has three layers and no activation functions at all, so each layer computes only `X @ W + b`. Explain why this network can do no more than a single layer.

If a network consists only of linear operations (matrix multiplications and additions), then stacking multiple such layers will always result in another single linear operation. For example, if output = `(X @ W1 + b1) @ W2 + b2`, this can be simplified to `X @ (W1 @ W2) + (b1 @ W2 + b2)`, which is effectively just `X @ W_combined + b_combined`. The network cannot learn non-linear relationships.

**(b) (3 marks)** The perceptron learning rule is guaranteed to converge on the AND gate but never converges on XOR. State the property of the data that decides which of the two happens, and explain how it relates to the shape of a perceptron's decision boundary.

The property of the data that decides convergence is **linear separability**. The perceptron learning rule is guaranteed to converge if and only if the data is linearly separable. The AND gate data is linearly separable, meaning a single straight line can separate the positive and negative classes. The XOR data is not linearly separable; no single straight line can separate the inputs that result in 1 from those that result in 0, which is why a perceptron fails to converge on it.

**(c) (3 marks)** Sigmoid and tanh both flatten out for inputs far from zero. Explain what this does to learning in a deep network, and name one activation function that reduces the problem.

When sigmoid and tanh functions flatten out for large absolute inputs, their gradients become very close to zero. In a deep network, during backpropagation, these small gradients are multiplied across many layers, leading to the **vanishing gradient problem**. This causes the updates to the weights in earlier layers to become extremely small, effectively stopping or significantly slowing down learning. ReLU (Rectified Linear Unit) is an activation function that helps alleviate this problem because its gradient is a constant 1 for positive inputs, avoiding saturation in that range.

**(d) (3 marks)** In the XOR network of Part 1, hidden neuron 1 computed OR and hidden neuron 2 computed AND. Explain in general terms what job a hidden layer performs, using this example.

A hidden layer's job is to transform the input data into a new, higher-level representation that makes the problem easier for the subsequent layers to solve. In the XOR example, the hidden layer neurons effectively re-expressed the XOR problem by creating new features (OR and AND outputs) that *are* linearly separable. This transformation allows the output layer, which is still a simple linear classifier, to successfully classify the original non-linearly separable XOR inputs.

**(e) (3 marks)** You run a forward pass on an untrained network with random weights and get roughly 50 percent accuracy on a two-class problem. Your classmate concludes that the network architecture is too weak for the task. Explain why that conclusion does not follow.

An accuracy of roughly 50% with random weights on a two-class problem is what you would expect from a network that is essentially guessing, which is typical for an untrained network. This result does not indicate that the architecture is too weak. It simply means the network's weights have not yet been adjusted to learn the underlying patterns in the data. The network needs to be *trained* (i.e., its weights adjusted through a learning algorithm) to perform well; an initial forward pass with random weights provides no information about the architecture's potential.
"""
